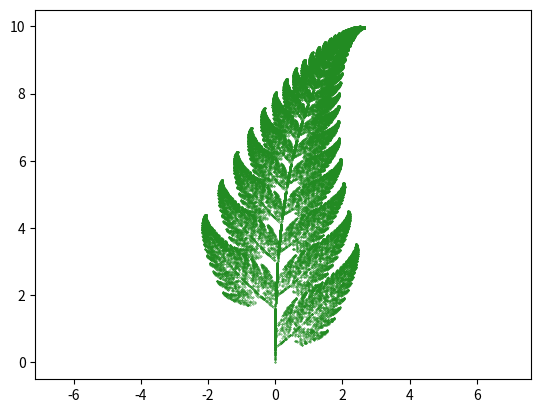

Python code for this plot:
import numpy as np
import matplotlib.pyplot as plt


class AffineTransform:
    def __init__(self, a=0, b=0, c=0, d=0, e=0, f=0):
        self.a = a
        self.b = b
        self.c = c
        self.d = d
        self.e = e
        self.f = f

    def __call__(self, x, y):
        M = np.matrix([[self.a, self.b], [self.c, self.d]])
        X = np.matrix([[x, y]]).T
        c = np.matrix([self.e, self.f]).T
        a = M @ X + c
        a = [float(a[0][0]), float(a[1][0])]
        return a


def scale(probs):
    assert sum(probs) == 1, "sum of input must be 1"
    for i in range(1, len(probs)):
        probs[i] = probs[i] + probs[i - 1]
    return probs


def cumulative(f1, f2, f3, f4):
    probs = scale([0.01, 0.85, 0.07, 0.07])
    functions = [f1, f2, f3, f4]
    r = np.random.random()
    for j, p in enumerate(probs):
        if r < p:
            return functions[j]


def iterate(f1, f2, f3, f4):
    x0 = [0, 0]
    x = [x0]
    for i in range(50000):
        f = cumulative(f1, f2, f3, f4)
        x.append(f(x[-1][0], x[-1][1]))
    return x


def plot(f1, f2, f3, f4):
    x = iterate(f1, f2, f3, f4)
    plt.scatter(*zip(*x), c="forestgreen", s=0.1)
    plt.axis("equal")
    plt.savefig("barnsley_fern.png")


if __name__ == "__main__":
    f1 = AffineTransform(d=0.16)
    f2 = AffineTransform(a=0.85, b=0.04, c=-0.04, d=0.85, f=1.60)
    f3 = AffineTransform(a=0.2, b=-0.26, c=0.23, d=0.22, f=1.60)
    f4 = AffineTransform(a=-0.15, b=0.28, c=0.26, d=0.24, f=0.44)
    plot(f1, f2, f3, f4)
